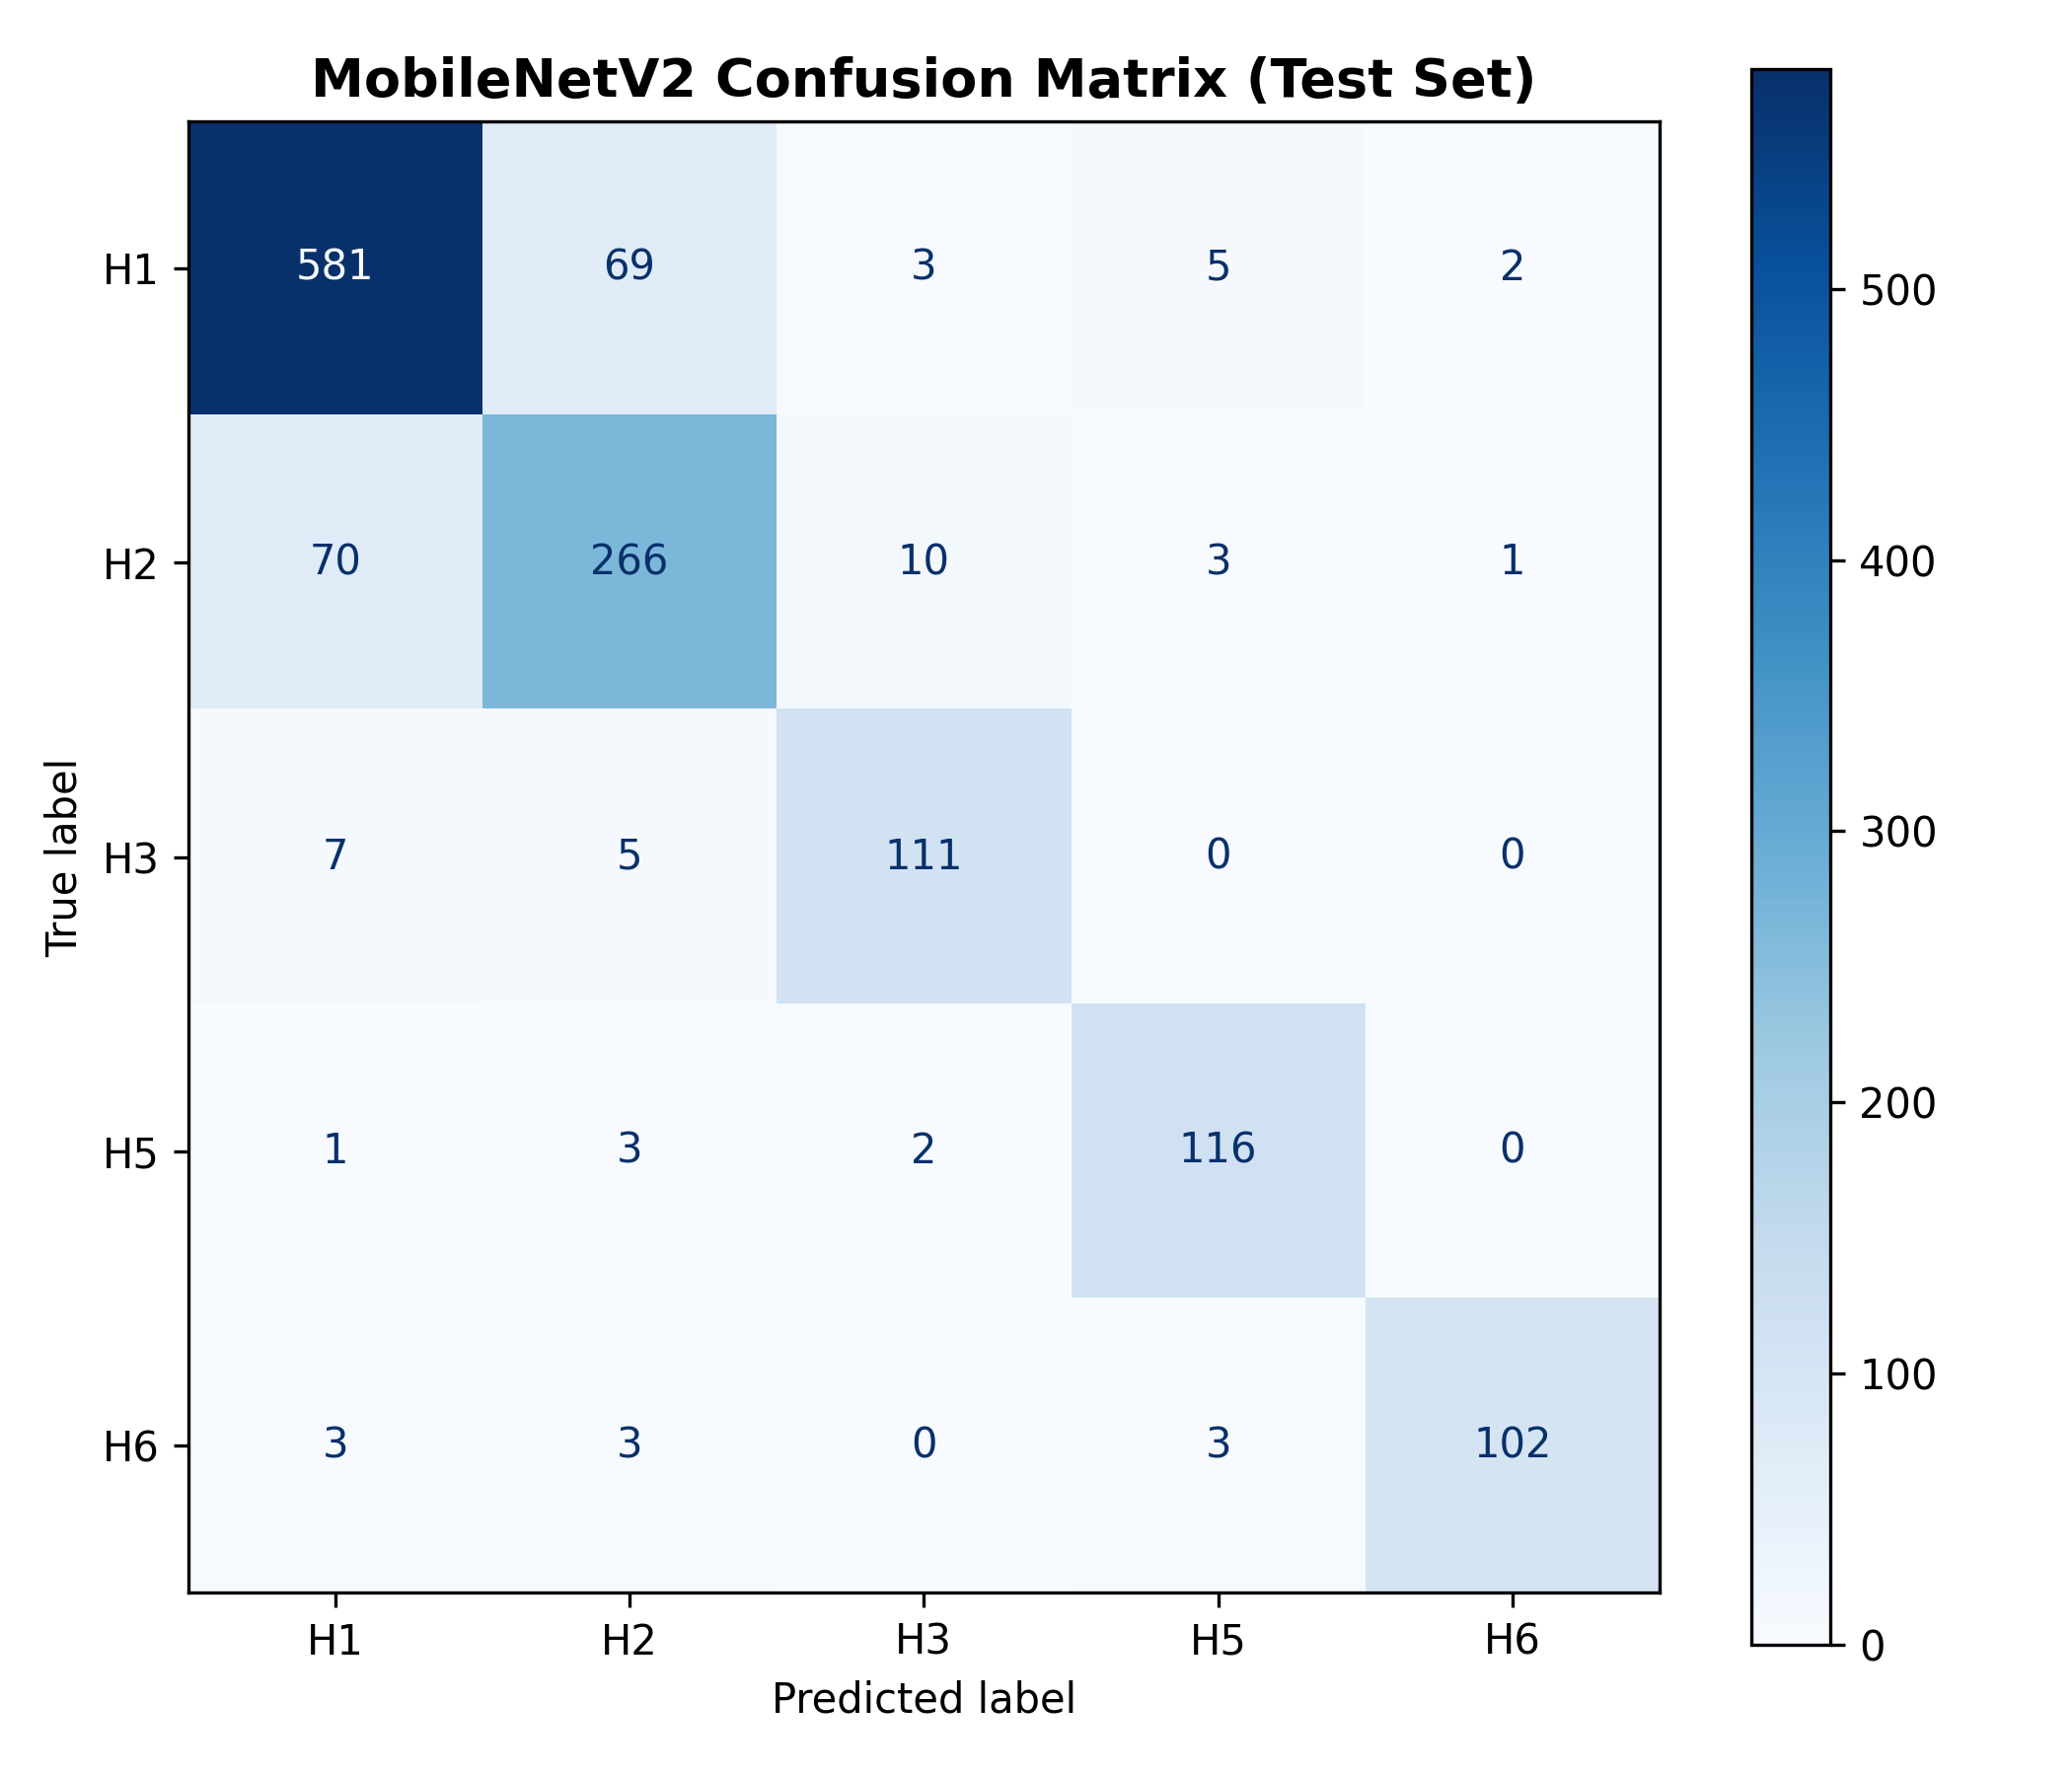

Source data for this figure (header and first rows):
581, 69, 3, 5, 2
70, 266, 10, 3, 1
7, 5, 111, 0, 0
1, 3, 2, 116, 0
3, 3, 0, 3, 102
